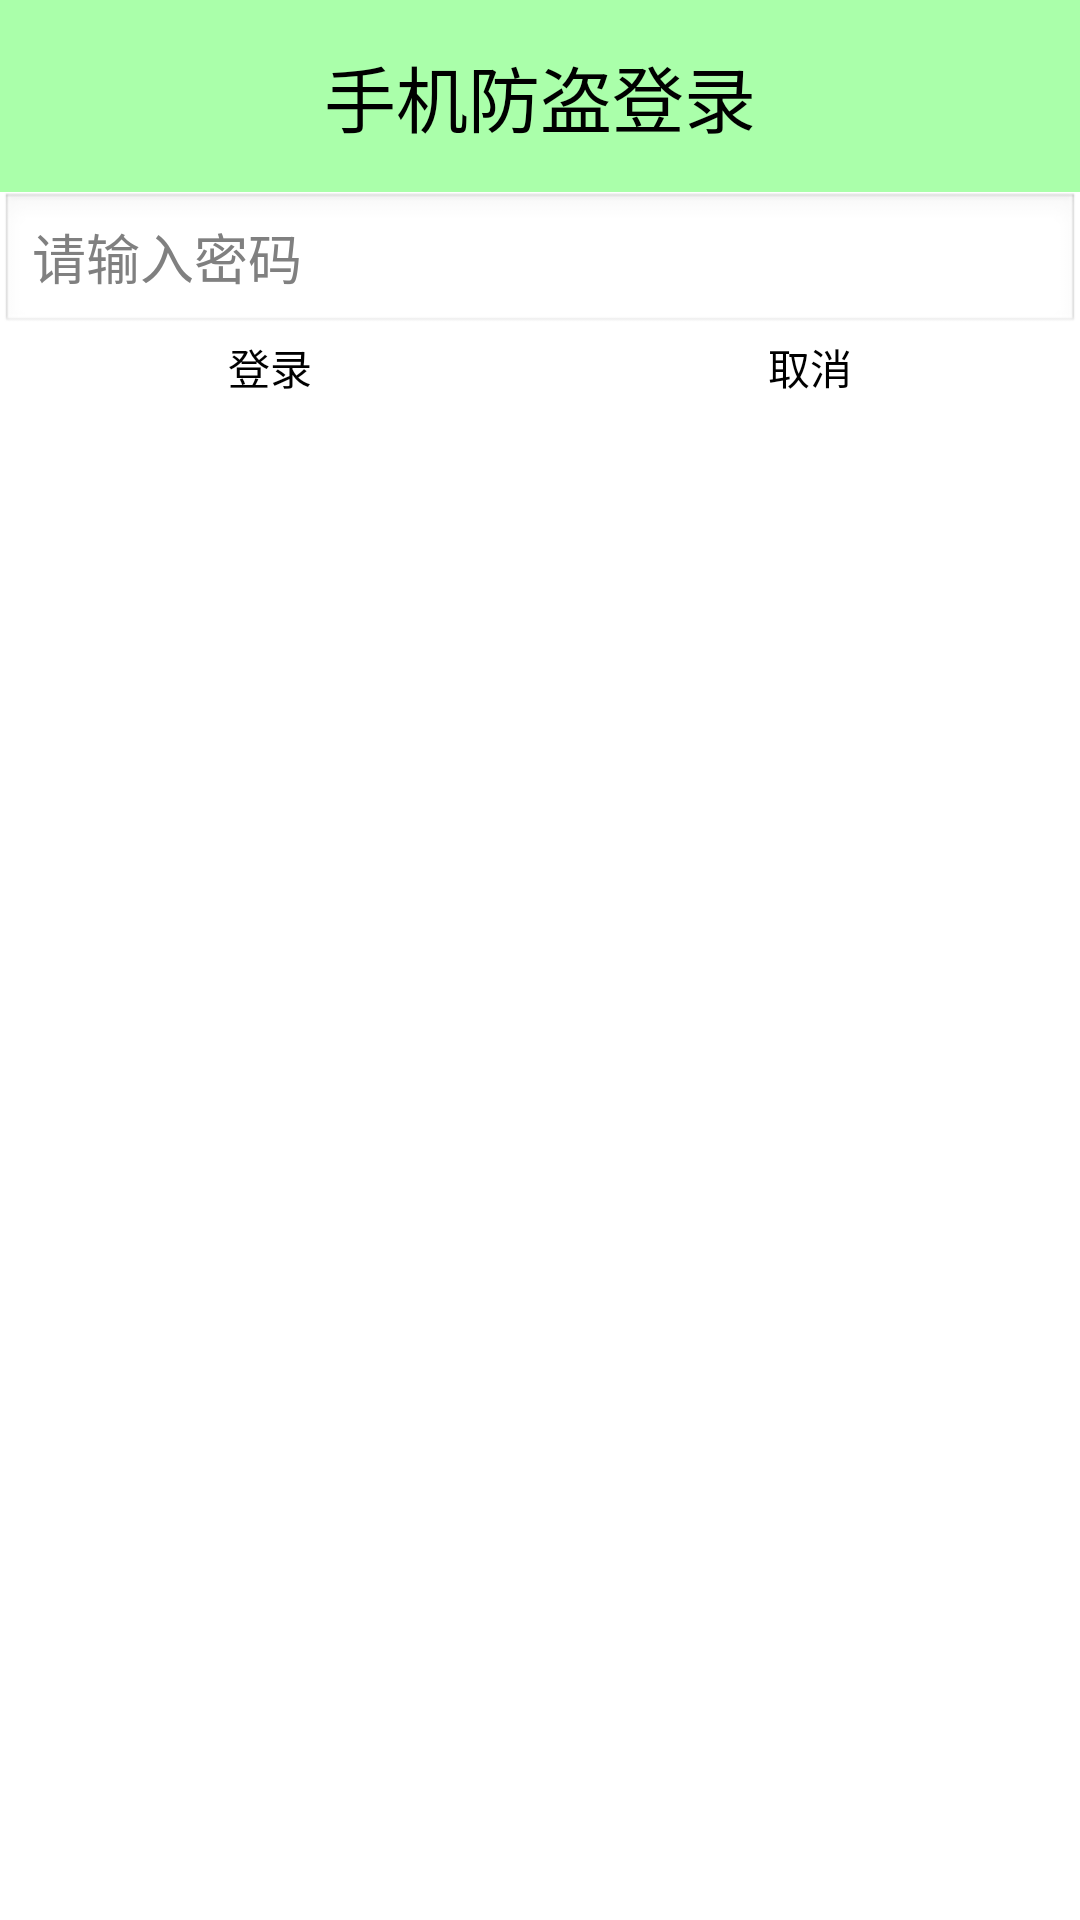

Reconstruct the res/layout file that produces this screen, plus the resources it refers to.
<!-- AndroidManifest.xml: application theme AppTheme -->
<!-- res/layout/dialog_home_gd_safe_enter_password.xml -->
<?xml version="1.0" encoding="utf-8"?>
<LinearLayout xmlns:android="http://schemas.android.com/apk/res/android"
    android:layout_width="match_parent"
    android:layout_height="match_parent"
    android:orientation="vertical" >

    <TextView
        style="@style/TextTitle"
        android:text="手机防盗登录" />

    <EditText
        android:id="@+id/et_dialog_home_gd_safe_enter_password"
        android:layout_width="fill_parent"
        android:layout_height="wrap_content"
        android:hint="请输入密码"
        android:inputType="textPassword" />

    <LinearLayout
        android:layout_width="fill_parent"
        android:layout_height="wrap_content"
        android:orientation="horizontal" >

        <Button
            android:id="@+id/btn_dialog_home_gd_safe_enter_password"
            android:layout_width="0dp"
            android:layout_height="wrap_content"
            android:layout_weight="1"
            android:text="登录"
            android:background="@drawable/selector_home_gd_safe_dialog"
            android:textColor="#000000" />

        <Button
            android:id="@+id/btn_dialog_home_gd_safe_enter_cancel"
            android:layout_width="0dp"
            android:layout_height="wrap_content"
            android:layout_weight="1"
            android:text="取消"
            android:background="@drawable/selector_home_gd_safe_dialog"
            android:textColor="#000000" />
    </LinearLayout>

</LinearLayout>
<!-- resources referenced by this layout -->
<resources>
  <!-- drawable selector_home_gd_safe_dialog (drawable) -->
  <?xml version="1.0" encoding="utf-8"?>
  <selector xmlns:android="http://schemas.android.com/apk/res/android" >
      
  	<item android:state_pressed="false" android:drawable="@drawable/btn_green_normal"></item>
  	<item android:state_pressed="true" android:drawable="@drawable/btn_green_pressed"></item>
  </selector>
  <style name="TextTitle">
          <item name="android:layout_width">fill_parent</item>
          <item name="android:layout_height">64dp</item>
          <item name="android:background">#5500ff00</item>
          <item name="android:gravity">center</item>
          <item name="android:textColor">#000000</item>
          <item name="android:textSize">24sp</item>
      </style>
  <style name="AppTheme" parent="AppBaseTheme">
  
          
          <item name="android:windowFullscreen">true</item>
          <item name="android:windowNoTitle">true</item>
      </style>
  <style name="AppBaseTheme" parent="android:Theme.Light">
          
      </style>
</resources>
